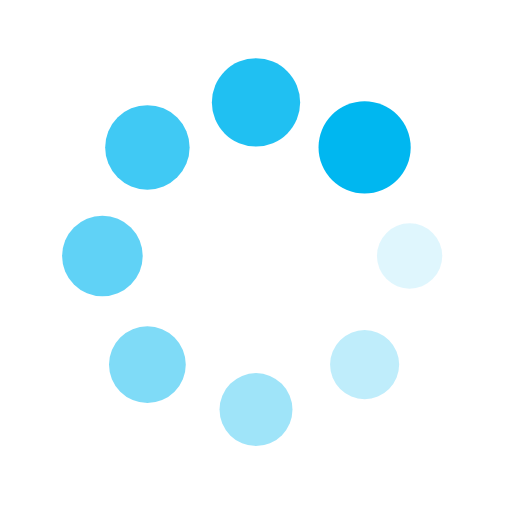
t = 0.00 s
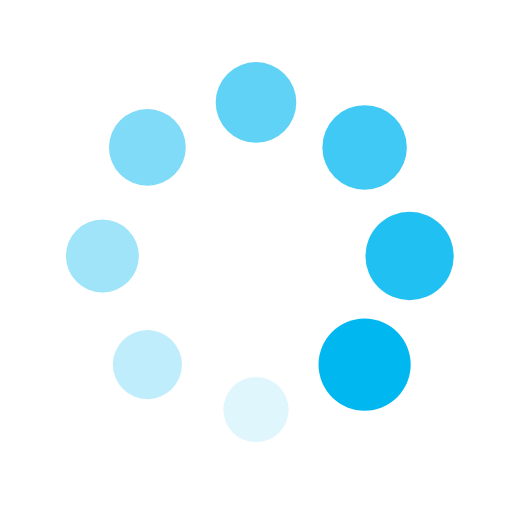
t = 0.25 s
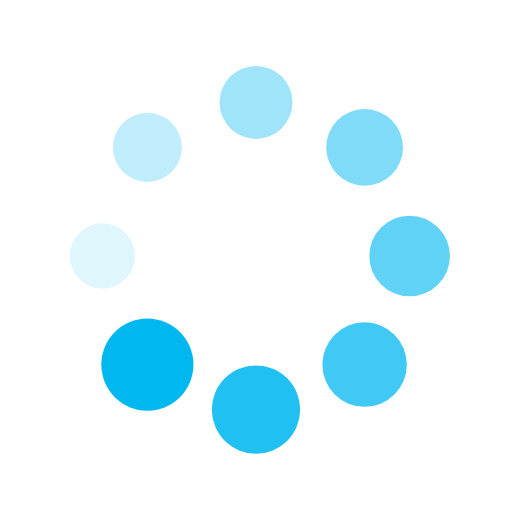
t = 0.50 s
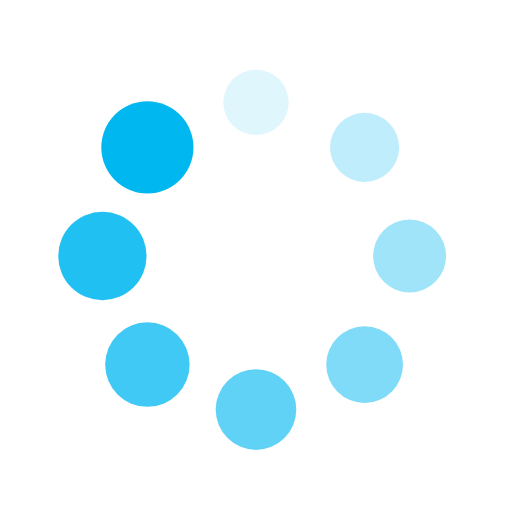
t = 0.75 s

The animated SVG that drew these frames (rendered in a browser with its animation timeline set to each time). Animation: 16 SMIL elements (animate=8,animateTransform=8); one cycle of 1.00 s, repeats indefinitely.

<svg xmlns="http://www.w3.org/2000/svg" viewBox="0 0 100 100" preserveAspectRatio="xMidYMid" width="200" height="200" style="shape-rendering: auto; display: block; background: transparent;" xmlns:xlink="http://www.w3.org/1999/xlink"><g><g transform="translate(80,50)">
<g transform="rotate(0)">
<circle fill-opacity="1" fill="#00b7f0" r="6" cy="0" cx="0">
  <animateTransform repeatCount="indefinite" dur="1s" keyTimes="0;1" values="1.5 1.5;1 1" begin="-0.875s" type="scale" attributeName="transform"></animateTransform>
  <animate begin="-0.875s" values="1;0" repeatCount="indefinite" dur="1s" keyTimes="0;1" attributeName="fill-opacity"></animate>
</circle>
</g>
</g><g transform="translate(71.21320343559643,71.21320343559643)">
<g transform="rotate(45)">
<circle fill-opacity="0.875" fill="#00b7f0" r="6" cy="0" cx="0">
  <animateTransform repeatCount="indefinite" dur="1s" keyTimes="0;1" values="1.5 1.5;1 1" begin="-0.75s" type="scale" attributeName="transform"></animateTransform>
  <animate begin="-0.75s" values="1;0" repeatCount="indefinite" dur="1s" keyTimes="0;1" attributeName="fill-opacity"></animate>
</circle>
</g>
</g><g transform="translate(50,80)">
<g transform="rotate(90)">
<circle fill-opacity="0.75" fill="#00b7f0" r="6" cy="0" cx="0">
  <animateTransform repeatCount="indefinite" dur="1s" keyTimes="0;1" values="1.5 1.5;1 1" begin="-0.625s" type="scale" attributeName="transform"></animateTransform>
  <animate begin="-0.625s" values="1;0" repeatCount="indefinite" dur="1s" keyTimes="0;1" attributeName="fill-opacity"></animate>
</circle>
</g>
</g><g transform="translate(28.786796564403577,71.21320343559643)">
<g transform="rotate(135)">
<circle fill-opacity="0.625" fill="#00b7f0" r="6" cy="0" cx="0">
  <animateTransform repeatCount="indefinite" dur="1s" keyTimes="0;1" values="1.5 1.5;1 1" begin="-0.5s" type="scale" attributeName="transform"></animateTransform>
  <animate begin="-0.5s" values="1;0" repeatCount="indefinite" dur="1s" keyTimes="0;1" attributeName="fill-opacity"></animate>
</circle>
</g>
</g><g transform="translate(20,50.00000000000001)">
<g transform="rotate(180)">
<circle fill-opacity="0.5" fill="#00b7f0" r="6" cy="0" cx="0">
  <animateTransform repeatCount="indefinite" dur="1s" keyTimes="0;1" values="1.5 1.5;1 1" begin="-0.375s" type="scale" attributeName="transform"></animateTransform>
  <animate begin="-0.375s" values="1;0" repeatCount="indefinite" dur="1s" keyTimes="0;1" attributeName="fill-opacity"></animate>
</circle>
</g>
</g><g transform="translate(28.78679656440357,28.786796564403577)">
<g transform="rotate(225)">
<circle fill-opacity="0.375" fill="#00b7f0" r="6" cy="0" cx="0">
  <animateTransform repeatCount="indefinite" dur="1s" keyTimes="0;1" values="1.5 1.5;1 1" begin="-0.25s" type="scale" attributeName="transform"></animateTransform>
  <animate begin="-0.25s" values="1;0" repeatCount="indefinite" dur="1s" keyTimes="0;1" attributeName="fill-opacity"></animate>
</circle>
</g>
</g><g transform="translate(49.99999999999999,20)">
<g transform="rotate(270)">
<circle fill-opacity="0.25" fill="#00b7f0" r="6" cy="0" cx="0">
  <animateTransform repeatCount="indefinite" dur="1s" keyTimes="0;1" values="1.5 1.5;1 1" begin="-0.125s" type="scale" attributeName="transform"></animateTransform>
  <animate begin="-0.125s" values="1;0" repeatCount="indefinite" dur="1s" keyTimes="0;1" attributeName="fill-opacity"></animate>
</circle>
</g>
</g><g transform="translate(71.21320343559643,28.78679656440357)">
<g transform="rotate(315)">
<circle fill-opacity="0.125" fill="#00b7f0" r="6" cy="0" cx="0">
  <animateTransform repeatCount="indefinite" dur="1s" keyTimes="0;1" values="1.5 1.5;1 1" begin="0s" type="scale" attributeName="transform"></animateTransform>
  <animate begin="0s" values="1;0" repeatCount="indefinite" dur="1s" keyTimes="0;1" attributeName="fill-opacity"></animate>
</circle>
</g>
</g><g></g></g><!-- [ldio] generated by https://loading.io --></svg>
